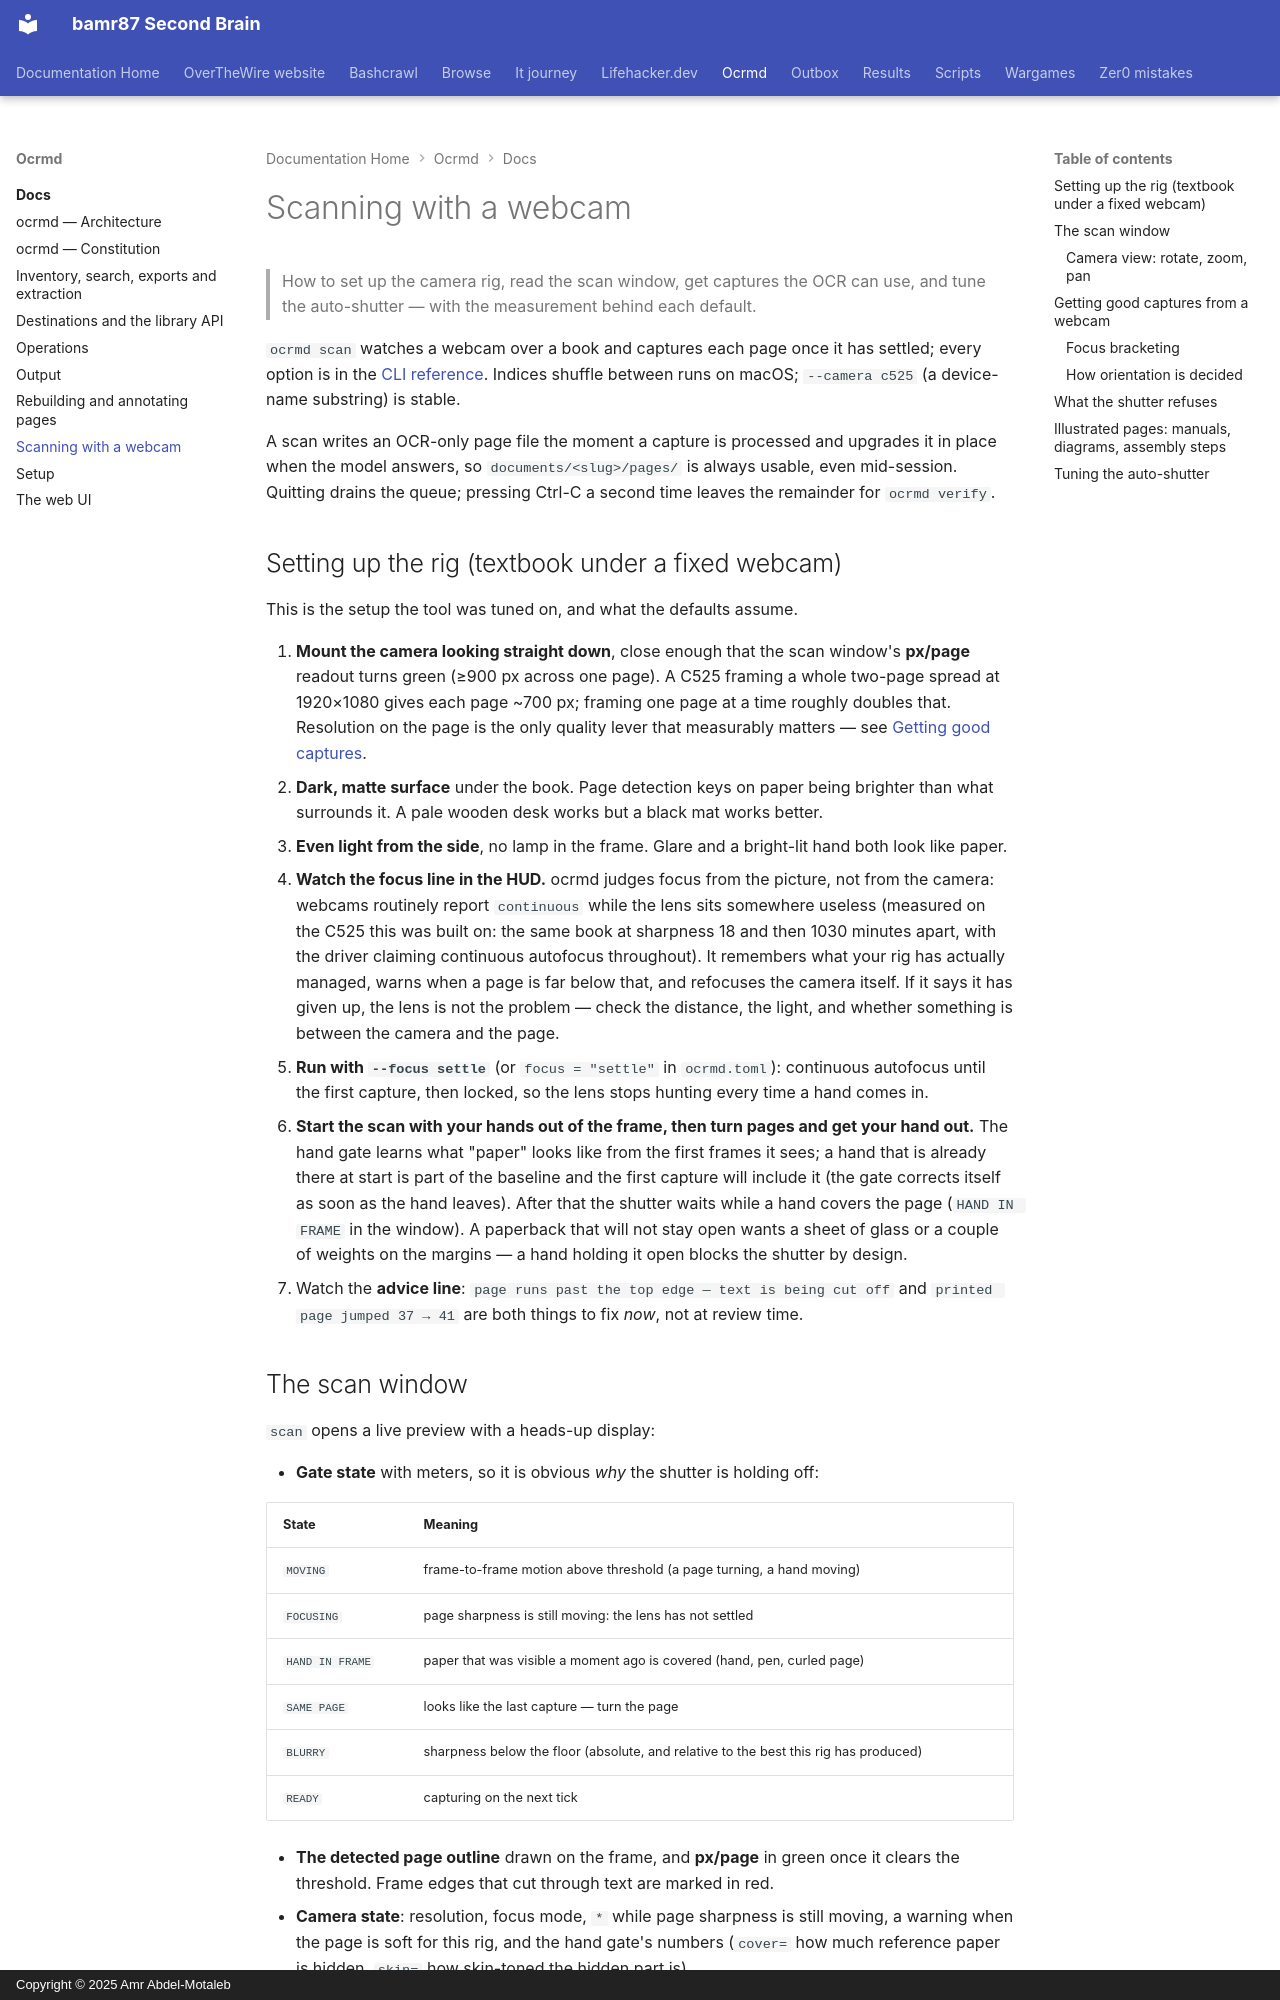

repository: bamr87/README · page: ocrmd/docs/scanning/index.html · generator: mkdocs · copyright: Copyright © 2025 Amr Abdel-Motaleb

---
source_file: docs/scanning.md
source_repo: bamr87/ocrmd
source_url: https://github.com/bamr87/ocrmd/blob/main/docs/scanning.md
title: Scanning with a webcam
---
# Scanning with a webcam

> How to set up the camera rig, read the scan window, get captures the OCR can use, and tune the auto-shutter — with the measurement behind each default.

`ocrmd scan` watches a webcam over a book and captures each page once it has settled; every option is in the [CLI reference](reference/cli.md#scan). Indices shuffle between runs on macOS; `--camera c525` (a device-name substring) is stable.

A scan writes an OCR-only page file the moment a capture is processed and upgrades it in place when the model answers, so `documents/<slug>/pages/` is always usable, even mid-session. Quitting drains the queue; pressing Ctrl-C a second time leaves the remainder for `ocrmd verify`.

## Setting up the rig (textbook under a fixed webcam)

This is the setup the tool was tuned on, and what the defaults assume.

1. **Mount the camera looking straight down**, close enough that the scan window's **px/page** readout turns green (≥900 px across one page). A C525 framing a whole two-page spread at 1920×1080 gives each page ~700 px; framing one page at a time roughly doubles that. Resolution on the page is the only quality lever that measurably matters — see [Getting good captures](#getting-good-captures-from-a-webcam).
2. **Dark, matte surface** under the book. Page detection keys on paper being brighter than what surrounds it. A pale wooden desk works but a black mat works better.
3. **Even light from the side**, no lamp in the frame. Glare and a bright-lit hand both look like paper.
4. **Watch the focus line in the HUD.** ocrmd judges focus from the picture, not from the camera: webcams routinely report `continuous` while the lens sits somewhere useless (measured on the C525 this was built on: the same book at sharpness 18 and then 1030 minutes apart, with the driver claiming continuous autofocus throughout). It remembers what your rig has actually managed, warns when a page is far below that, and refocuses the camera itself. If it says it has given up, the lens is not the problem — check the distance, the light, and whether something is between the camera and the page.
5. **Run with `--focus settle`** (or `focus = "settle"` in `ocrmd.toml`): continuous autofocus until the first capture, then locked, so the lens stops hunting every time a hand comes in.
6. **Start the scan with your hands out of the frame, then turn pages and get your hand out.** The hand gate learns what "paper" looks like from the first frames it sees; a hand that is already there at start is part of the baseline and the first capture will include it (the gate corrects itself as soon as the hand leaves). After that the shutter waits while a hand covers the page (`HAND IN FRAME` in the window). A paperback that will not stay open wants a sheet of glass or a couple of weights on the margins — a hand holding it open blocks the shutter by design.
7. Watch the **advice line**: `page runs past the top edge — text is being cut off` and `printed page jumped 37 → 41` are both things to fix *now*, not at review time.
